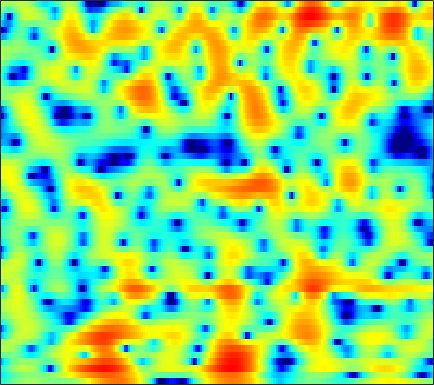

Source data for this figure (header and first rows):
-3.9268, -3.4626, -2.8297, -2.1903, -1.7216, -1.1277, -0.60185, -0.2531, 0.16916, 0.51131, 0.80735, 0.97797, 1.1357, 1.208, 1.2197, 1.1791, 1.0781, 0.97353, 0.79105, 0.5847, 0.39769, 0.26832, 0.090114, -0.035009
-5.649, -4.927, -4.037, -3.234, -2.68, -2.021, -1.444, -1.065, -0.6378, -0.2926, -0.03551, 0.1063, 0.2276, 0.2758, 0.2748, 0.2152, 0.1129, 0.03174, -0.08112, -0.1757, -0.2139, -0.1914, -0.07655, 0.1464
-4.611, -3.736, -2.615, -1.579, -0.8741, -0.03939, 0.6648, 1.106, 1.587, 1.935, 2.151, 2.214, 2.18, 2.002, 1.739, 1.235, 0.5139, -0.2004, -1.452, -3.179, -5.641, -8.299, -13.58, -15.29
-8.313, -6.489, -4.581, -3.096, -2.212, -1.267, -0.5642, -0.1655, 0.2225, 0.4786, 0.5961, 0.6217, 0.5797, 0.473, 0.3594, 0.155, -0.08272, -0.2844, -0.5861, -0.9051, -1.195, -1.339, -1.348, -1.085
-1.452, -1.14, -0.7619, -0.4574, -0.3142, -0.2604, -0.3829, -0.6107, -1.102, -1.802, -2.703, -3.478, -4.544, -5.345, -5.577, -5.291, -4.479, -3.717, -2.681, -1.708, -0.851, -0.2581, 0.4813, 1.154
1.613, 1.656, 1.667, 1.611, 1.492, 1.221, 0.7651, 0.2747, -0.6115, -1.855, -3.523, -5.107, -7.661, -10.34, -11.25, -9.867, -7.491, -5.915, -4.258, -3.027, -2.079, -1.472, -0.7316, -0.05092
0.5581, 0.8112, 1.183, 1.538, 1.761, 1.975, 2.068, 2.042, 1.879, 1.569, 1.169, 0.815, 0.3081, -0.1901, -0.5242, -0.9278, -1.329, -1.661, -2.245, -3.068, -4.223, -5.323, -6.928, -7.895
-7.325, -5.786, -3.729, -1.933, -0.8019, 0.4274, 1.381, 1.924, 2.457, 2.78, 2.921, 2.916, 2.788, 2.536, 2.266, 1.794, 1.165, 0.5757, -0.387, -1.589, -3.058, -4.332, -6.05, -7.168
-11.58, -9.173, -6.239, -3.844, -2.374, -0.7693, 0.4746, 1.214, 1.963, 2.489, 2.818, 2.944, 2.974, 2.856, 2.675, 2.323, 1.856, 1.439, 0.8046, 0.1108, -0.61, -1.138, -1.781, -2.321
-4.478, -3.595, -2.41, -1.253, -0.4569, 0.5054, 1.311, 1.815, 2.337, 2.7, 2.901, 2.958, 2.913, 2.732, 2.511, 2.125, 1.649, 1.235, 0.6255, -0.04342, -0.7613, -1.318, -2.088, -2.905
-0.966, -0.3922, 0.3232, 0.9859, 1.436, 1.969, 2.397, 2.65, 2.87, 2.965, 2.936, 2.824, 2.557, 2.16, 1.782, 1.184, 0.4813, -0.09691, -0.9205, -1.783, -2.638, -3.274, -4.098, -4.905
1.166, 1.511, 1.955, 2.372, 2.645, 2.949, 3.159, 3.254, 3.285, 3.178, 2.925, 2.643, 2.122, 1.449, 0.8406, -0.129, -1.284, -2.279, -3.734, -5.293, -6.785, -7.716, -8.451, -8.58
1.576, 1.792, 2.164, 2.581, 2.905, 3.271, 3.545, 3.644, 3.622, 3.416, 3.025, 2.604, 1.89, 1.005, 0.2229, -0.9891, -2.432, -3.719, -5.877, -8.855, -13.49, -19.89, -26.03, -14.83
-2.055, -1.961, -0.8848, 0.6462, 1.727, 2.868, 3.62, 3.91, 3.974, 3.665, 3.015, 2.338, 1.211, -0.08228, -1.038, -2.137, -2.95, -3.43, -3.975, -4.501, -4.934, -5.112, -4.97, -4.351
-8.496, -8.928, -4.487, -0.8744, 0.9668, 2.593, 3.512, 3.814, 3.747, 3.156, 2.014, 0.7295, -1.662, -5.211, -9.136, -15.68, -11.64, -7.932, -4.872, -2.949, -1.661, -0.9308, -0.1613, 0.4267
1.099, 1.068, 1.313, 1.748, 2.098, 2.471, 2.623, 2.564, 2.218, 1.553, 0.5527, -0.4145, -1.971, -3.713, -4.944, -5.903, -5.776, -5.126, -3.978, -2.846, -1.874, -1.261, -0.585, -0.07648
2.681, 2.617, 2.578, 2.56, 2.543, 2.47, 2.302, 2.093, 1.682, 1.115, 0.3951, -0.2194, -1.097, -1.966, -2.529, -3.129, -3.486, -3.559, -3.395, -3.039, -2.546, -2.156, -1.664, -1.253
2.763, 2.747, 2.773, 2.829, 2.854, 2.829, 2.723, 2.555, 2.199, 1.678, 0.9722, 0.3281, -0.7063, -1.884, -2.854, -4.199, -5.345, -5.857, -5.89, -5.175, -4.09, -3.25, -2.275, -1.54
0.4802, 0.7816, 1.349, 1.964, 2.382, 2.836, 3.093, 3.148, 3.022, 2.637, 1.99, 1.309, 0.09414, -1.573, -3.234, -6.274, -11.39, -19.69, -18.67, -9.539, -5.4, -3.403, -1.557, -0.3611
-9.044, -6.825, -3.998, -1.757, -0.449, 0.8458, 1.694, 2.081, 2.303, 2.218, 1.845, 1.396, 0.6001, -0.3991, -1.233, -2.399, -3.408, -3.808, -3.668, -2.805, -1.573, -0.6442, 0.4334, 1.247
-12.96, -10.05, -6.594, -3.95, -2.441, -0.9658, 0.01632, 0.4706, 0.7372, 0.6749, 0.3428, -0.04315, -0.6574, -1.28, -1.675, -1.982, -1.959, -1.749, -1.225, -0.517, 0.2659, 0.8472, 1.544, 2.091
-5.898, -4.816, -3.424, -2.154, -1.332, -0.4978, 0.02219, 0.1982, 0.1085, -0.3572, -1.212, -2.136, -3.72, -5.564, -6.778, -7.214, -5.947, -4.513, -2.612, -0.9548, 0.3857, 1.202, 2.077, 2.703
-2.851, -2.262, -1.482, -0.7751, -0.3381, 0.1067, 0.3306, 0.3224, 0.05647, -0.5626, -1.635, -2.8, -5.032, -8.339, -11.64, -13.55, -9.198, -6.239, -3.325, -1.259, 0.2526, 1.125, 1.998, 2.61
-2.716, -2.219, -1.577, -0.9871, -0.6004, -0.1767, 0.1163, 0.2258, 0.2135, -0.001787, -0.4152, -0.834, -1.485, -2.12, -2.45, -2.539, -2.197, -1.715, -0.9486, -0.19, 0.4712, 0.8851, 1.315, 1.623
-4.051, -3.496, -2.77, -2.039, -1.478, -0.7883, -0.1703, 0.2299, 0.6309, 0.8922, 1.016, 1.036, 0.9832, 0.8826, 0.7944, 0.7049, 0.6269, 0.5927, 0.5498, 0.4947, 0.4081, 0.3241, 0.2099, 0.1016
-6.294, -6.026, -5.303, -4.176, -3.173, -1.773, -0.4794, 0.3622, 1.293, 1.998, 2.482, 2.715, 2.865, 2.86, 2.766, 2.519, 2.155, 1.797, 1.202, 0.4799, -0.3641, -1.057, -2.003, -2.827
-11.57, -14.78, -15.53, -9.919, -6.458, -3.112, -0.6943, 0.6754, 2.084, 3.079, 3.735, 4.032, 4.205, 4.137, 3.945, 3.497, 2.847, 2.212, 1.164, -0.1802, -1.875, -3.472, -6.268, -10.22
-7.85, -8.453, -7.995, -5.898, -3.976, -1.581, 0.3518, 1.505, 2.669, 3.463, 3.931, 4.088, 4.069, 3.803, 3.447, 2.792, 1.904, 1.113, -0.1414, -1.604, -3.296, -4.696, -6.71, -8.698
-3.688, -2.882, -1.789, -0.6404, 0.2098, 1.294, 2.226, 2.778, 3.293, 3.547, 3.538, 3.378, 2.973, 2.364, 1.803, 0.8803, -0.2098, -1.146, -2.592, -4.18, -5.897, -7.137, -8.425, -8.859
-1.74, -0.3438, 1.11, 2.205, 2.844, 3.443, 3.781, 3.86, 3.731, 3.334, 2.693, 2.056, 1.078, -0.02324, -0.8761, -2.028, -3.199, -4.176, -5.649, -7.529, -10.1, -12.85, -19.32, -25.98
1.472, 2.358, 3.3, 3.962, 4.273, 4.436, 4.279, 3.945, 3.184, 2.035, 0.4841, -0.9525, -3.178, -5.48, -6.974, -8.141, -8.668, -8.873, -9.326, -10.01, -10.84, -11.41, -11.72, -10.98
3.545, 3.967, 4.402, 4.645, 4.675, 4.497, 4.028, 3.457, 2.347, 0.7622, -1.46, -3.65, -7.722, -14.34, -24.94, -20.64, -15.08, -13.67, -13.49, -14.3, -14.85, -14.27, -12.09, -9.376
3.663, 3.943, 4.198, 4.298, 4.246, 4.003, 3.547, 3.044, 2.147, 0.9438, -0.5856, -1.937, -3.966, -6.001, -7.326, -8.556, -9.443, -10.22, -11.9, -14.87, -18.89, -17.88, -12.47, -8.326
2.117, 2.36, 2.554, 2.625, 2.605, 2.476, 2.229, 1.979, 1.542, 1.011, 0.383, -0.1372, -0.8868, -1.645, -2.198, -2.907, -3.55, -4.03, -4.621, -5.04, -5.086, -4.792, -3.961, -2.858
-0.8475, -0.6836, -0.5817, -0.5994, -0.654, -0.7458, -0.8084, -0.8078, -0.7313, -0.5875, -0.4144, -0.3029, -0.1753, -0.1104, -0.09387, -0.111, -0.1599, -0.194, -0.2305, -0.2106, -0.1111, 0.03332, 0.2933, 0.6056
-4.627, -4.559, -4.673, -5.048, -5.489, -6.13, -6.507, -6.388, -5.553, -4.266, -2.899, -1.959, -0.8839, -0.02507, 0.4864, 1.021, 1.402, 1.617, 1.83, 1.974, 2.072, 2.125, 2.169, 2.181
-8.14, -7.887, -8.036, -8.851, -10.1, -13.13, -19.85, -25.9, -14.3, -8.651, -5.159, -3.265, -1.355, 0.06143, 0.874, 1.693, 2.274, 2.573, 2.83, 2.95, 2.958, 2.898, 2.756, 2.549
-9.743, -8.975, -8.434, -8.366, -8.559, -9.059, -9.367, -8.982, -7.385, -5.186, -3.03, -1.608, -0.03396, 1.188, 1.905, 2.61, 3.07, 3.267, 3.354, 3.268, 3.029, 2.766, 2.323, 1.803
-9.221, -8.354, -7.288, -6.347, -5.688, -4.816, -3.893, -3.139, -2.043, -0.8671, 0.2877, 1.098, 2.032, 2.776, 3.19, 3.552, 3.682, 3.638, 3.39, 2.931, 2.271, 1.661, 0.7036, -0.3765
-9.85, -8.959, -7.449, -5.773, -4.56, -3.022, -1.611, -0.6501, 0.5011, 1.523, 2.393, 2.931, 3.499, 3.875, 4.019, 4.022, 3.79, 3.474, 2.83, 1.935, 0.77, -0.2984, -1.999, -4.032
-18.02, -14.97, -10.24, -6.661, -4.536, -2.261, -0.478, 0.6296, 1.853, 2.804, 3.523, 3.913, 4.234, 4.328, 4.255, 3.952, 3.422, 2.864, 1.906, 0.6801, -0.8268, -2.196, -4.409, -7.211
-11.52, -10.08, -7.179, -4.436, -2.701, -0.7676, 0.7827, 1.729, 2.75, 3.5, 4.006, 4.236, 4.325, 4.173, 3.898, 3.316, 2.503, 1.735, 0.5374, -0.823, -2.346, -3.57, -5.337, -7.374
-2.998, -2.563, -1.735, -0.7161, 0.0562, 1.043, 1.936, 2.513, 3.137, 3.598, 3.865, 3.926, 3.816, 3.46, 3.005, 2.138, 0.9284, -0.1815, -1.918, -3.788, -5.452, -6.322, -6.912, -7.146
0.1431, 0.3287, 0.6254, 0.9484, 1.241, 1.633, 2.025, 2.311, 2.644, 2.914, 3.076, 3.094, 2.966, 2.6, 2.135, 1.197, -0.2219, -1.711, -4.468, -8.823, -16.96, -20.78, -11.96, -7.787
0.4834, 0.4131, 0.2334, 0.006819, -0.1407, -0.2413, -0.1996, -0.07266, 0.2048, 0.5177, 0.8403, 1.065, 1.264, 1.314, 1.226, 0.8655, 0.1999, -0.5487, -1.901, -3.485, -4.778, -4.998, -4.129, -2.672
-1.222, -1.788, -2.922, -4.324, -5.467, -6.562, -6.753, -6.41, -5.675, -4.941, -4.206, -3.591, -2.673, -1.697, -1.024, -0.2854, 0.225, 0.4739, 0.6314, 0.7101, 0.8424, 1.005, 1.347, 1.806
-2.505, -3.61, -5.895, -9.515, -13.98, -29.6, -19.72, -15.05, -12.78, -12.52, -13.08, -12.7, -9.919, -6.617, -4.523, -2.311, -0.6958, 0.2306, 1.197, 1.907, 2.45, 2.789, 3.18, 3.499
-1.442, -2.329, -3.882, -5.834, -7.37, -9.101, -9.995, -10.36, -11.16, -12.9, -15.67, -16.28, -12.13, -7.777, -5.299, -2.84, -1.02, 0.00982, 1.071, 1.853, 2.419, 2.76, 3.127, 3.409
0.4507, -0.04879, -0.852, -1.737, -2.38, -3.21, -3.934, -4.424, -4.956, -5.361, -5.454, -5.235, -4.507, -3.442, -2.564, -1.464, -0.5465, -0.01157, 0.5279, 0.8869, 1.1, 1.201, 1.311, 1.49
1.691, 1.419, 1.007, 0.5849, 0.2727, -0.1284, -0.5082, -0.7651, -1.03, -1.192, -1.266, -1.244, -1.13, -0.9105, -0.7365, -0.516, -0.372, -0.3312, -0.4612, -0.8177, -1.416, -2.021, -2.873, -3.351
1.622, 1.452, 1.282, 1.143, 1.042, 0.9405, 0.84, 0.7656, 0.6141, 0.4376, 0.2307, 0.06606, -0.1628, -0.3905, -0.5573, -0.768, -0.9704, -1.159, -1.564, -2.304, -3.615, -5.206, -8.892, -18.34
-0.7932, -0.9832, -0.9755, -0.735, -0.468, -0.1043, 0.1975, 0.3345, 0.361, 0.1678, -0.2231, -0.6592, -1.384, -2.227, -2.798, -3.312, -3.408, -3.282, -2.973, -2.781, -2.88, -3.137, -3.611, -3.753
-7.843, -8.506, -7.574, -5.682, -4.317, -2.876, -1.845, -1.341, -0.964, -0.9982, -1.509, -2.262, -3.879, -6.408, -9.127, -13.01, -11.53, -8.498, -5.39, -3.31, -1.891, -1.114, -0.2572, 0.5509
-14.93, -17.8, -13.51, -9.501, -7.482, -5.401, -3.807, -2.887, -2.029, -1.607, -1.711, -2.148, -3.294, -5.16, -6.874, -8.647, -7.95, -6.25, -3.964, -2.167, -0.8397, -0.07412, 0.769, 1.508
-6.324, -7.635, -9.003, -9.633, -9.238, -7.541, -5.291, -3.689, -2.021, -0.8766, -0.213, 0.0008137, -0.0193, -0.2684, -0.4936, -0.6939, -0.6761, -0.4892, -0.1542, 0.1651, 0.3576, 0.4211, 0.4123, 0.399
-2.611, -4.566, -8.297, -15.49, -22.85, -11.09, -5.584, -2.991, -0.6266, 0.9305, 1.94, 2.403, 2.734, 2.833, 2.766, 2.568, 2.301, 2.067, 1.679, 1.149, 0.4098, -0.3555, -1.794, -3.858
0.4421, -0.4905, -1.744, -2.641, -2.781, -2.184, -1.011, -0.04975, 1.107, 2.002, 2.596, 2.853, 2.954, 2.808, 2.563, 2.08, 1.456, 0.8989, 0.102, -0.7516, -1.691, -2.545, -4.021, -6.141
1.773, 1.471, 1.146, 0.9468, 0.9131, 1.039, 1.315, 1.56, 1.882, 2.115, 2.182, 2.107, 1.8, 1.223, 0.6274, -0.4087, -1.706, -2.791, -4.224, -5.29, -5.706, -5.614, -5.228, -4.717
